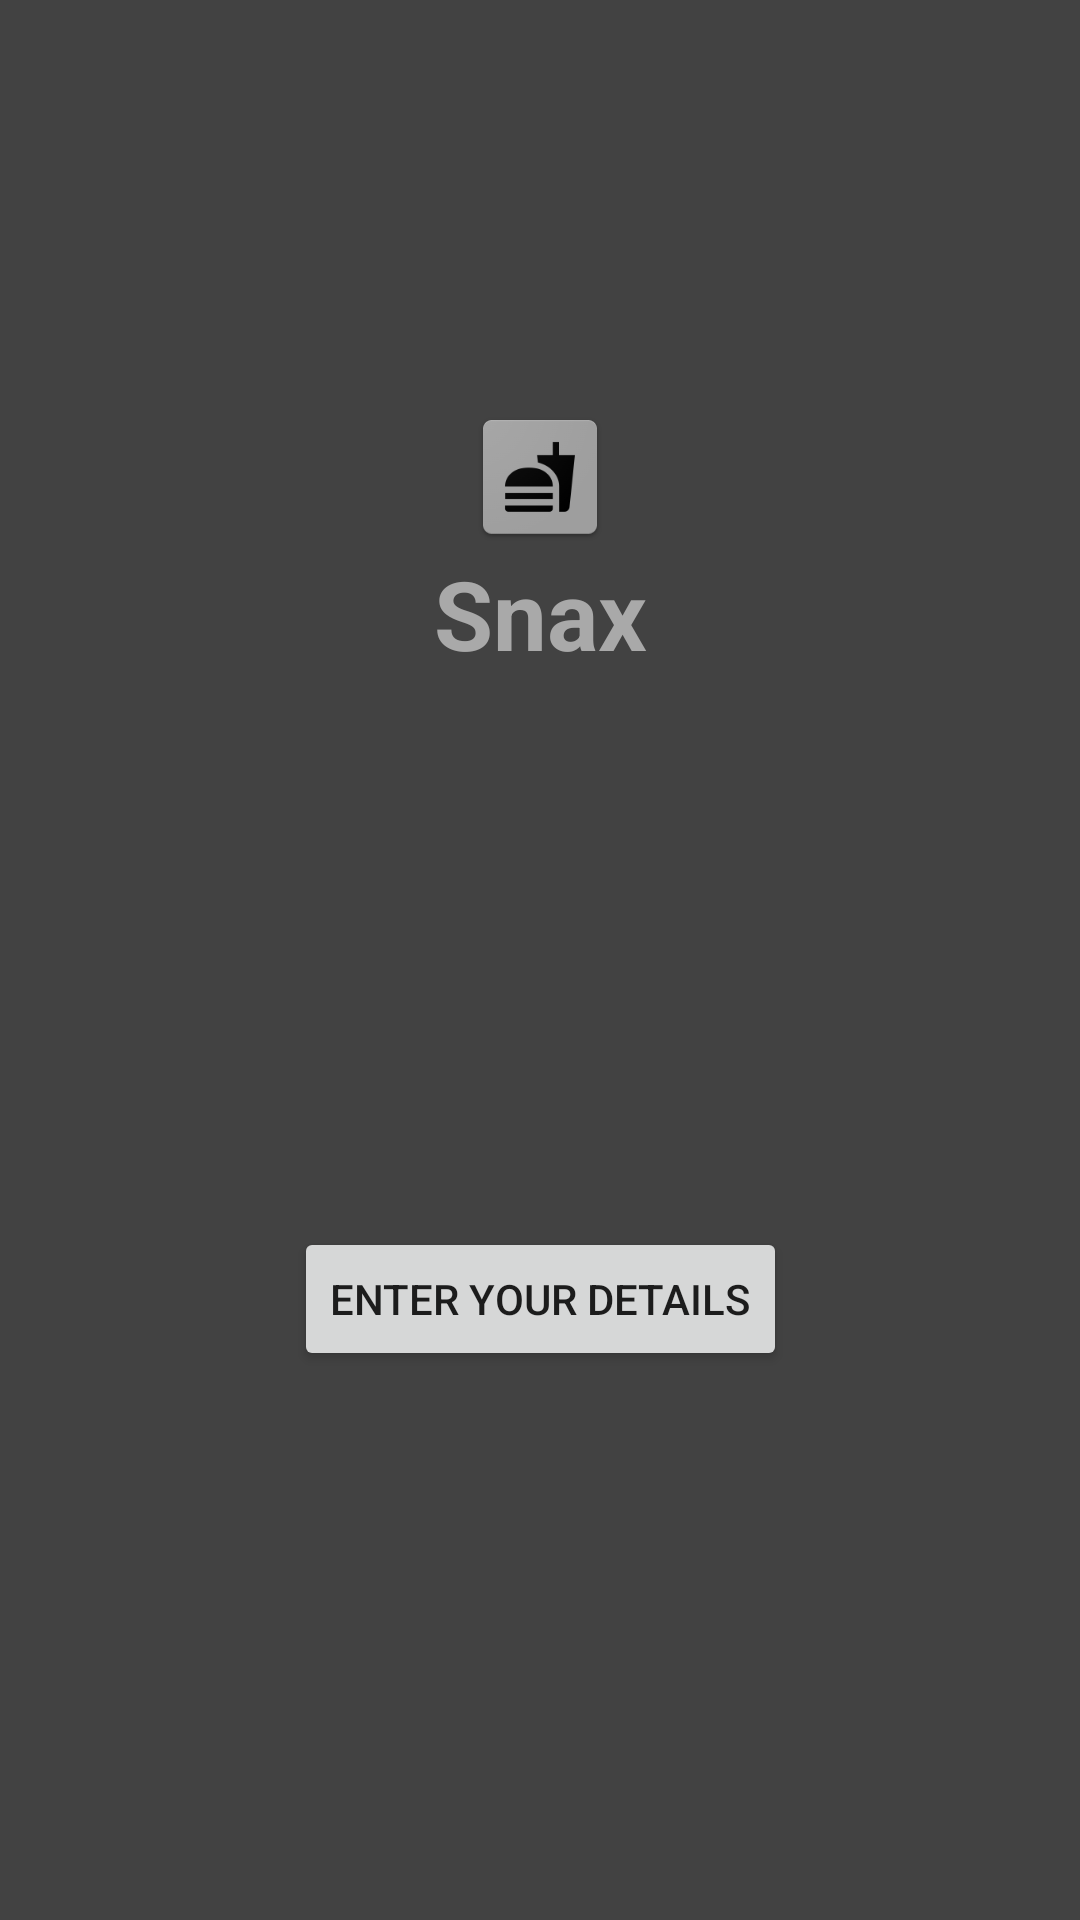

The Android layout XML behind this screen, and the referenced resources:
<!-- AndroidManifest.xml: fallback theme Theme.MaterialComponents.DayNight.NoActionBar -->
<!-- res/layout/fragment_splash.xml -->
<?xml version="1.0" encoding="utf-8"?>
<androidx.constraintlayout.widget.ConstraintLayout xmlns:android="http://schemas.android.com/apk/res/android"
    xmlns:app="http://schemas.android.com/apk/res-auto"
    xmlns:tools="http://schemas.android.com/tools"
    android:layout_width="match_parent"
    android:layout_height="match_parent"
    android:background="@color/cardview_dark_background"
    tools:context=".fragments.SplashFragment">


    <ImageView
        android:layout_width="wrap_content"
        android:layout_height="wrap_content"
        android:background="@drawable/splash_background"
        android:src="@mipmap/ic_launcher"
        app:layout_constraintBottom_toTopOf="@+id/textView"
        app:layout_constraintEnd_toEndOf="parent"
        app:layout_constraintStart_toStartOf="parent" />

    <TextView
        android:id="@+id/textView"
        android:layout_width="wrap_content"
        android:layout_height="wrap_content"
        android:text="@string/app_name"
        android:textColor="@color/title_text_color"
        android:textSize="32dp"
        android:textStyle="bold"
        app:layout_constraintEnd_toEndOf="parent"
        app:layout_constraintBottom_toTopOf="@id/enter_details_button"
        app:layout_constraintStart_toStartOf="parent"
        app:layout_constraintTop_toTopOf="parent" />

    <Button
        android:id="@+id/enter_details_button"
        android:layout_width="wrap_content"
        android:layout_height="wrap_content"
        android:text="@string/enter_your_details"
        app:layout_constraintBottom_toBottomOf="parent"
        app:layout_constraintEnd_toEndOf="parent"
        app:layout_constraintStart_toStartOf="parent"
        app:layout_constraintTop_toBottomOf="@+id/textView" />

</androidx.constraintlayout.widget.ConstraintLayout>
<!-- resources referenced by this layout -->
<resources>
  <color name="title_text_color">#A9A9A9</color>
  <!-- mipmap ic_launcher: png bitmap (mipmap-hdpi, 3259 bytes) -->
  <string name="app_name">Snax</string>
  <string name="enter_your_details">Enter your Details</string>
</resources>
